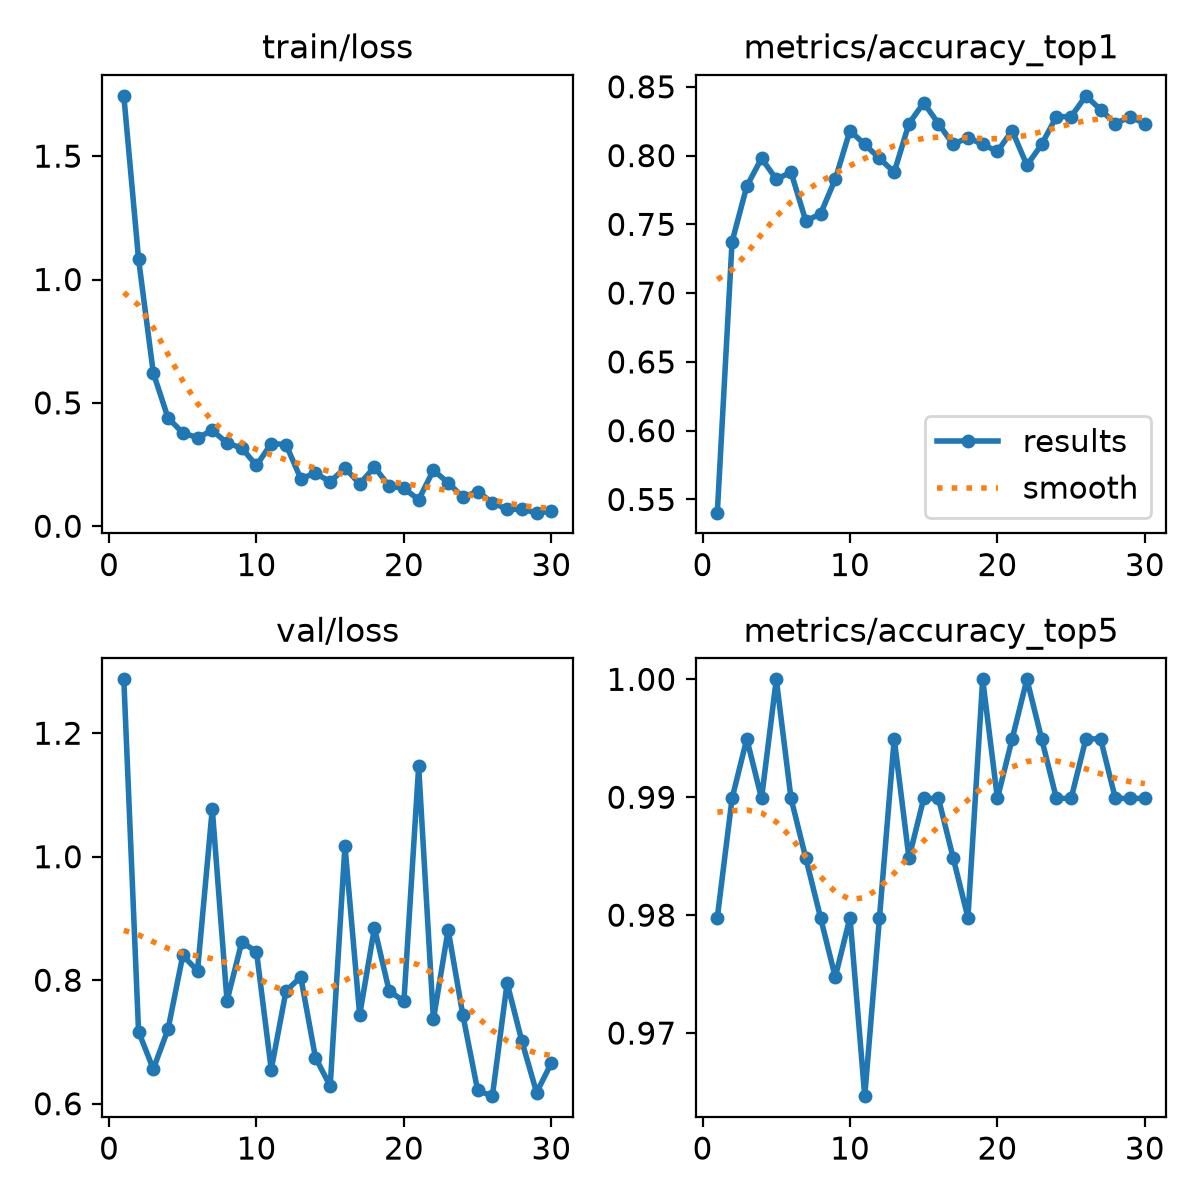

Values plotted in this chart, from the file beside it:
epoch, time, train/loss, metrics/accuracy_top1, metrics/accuracy_top5, val/loss, lr/pg0, lr/pg1, lr/pg2, metrics/macro_f1
1, 1.833, 1.744, 0.5404, 0.9798, 1.287, 0.0003222, 0.0003222, 0.0003222, 0.7202
2, 3.29, 1.083, 0.7374, 0.9899, 0.7168, 0.0006339, 0.0006339, 0.0006339, 0.7719
3, 7.532, 0.6211, 0.7778, 0.995, 0.6561, 0.0009236, 0.0009236, 0.0009236, 0.7925
4, 10.84, 0.439, 0.798, 0.9899, 0.7207, 0.000901, 0.000901, 0.000901, 0.764
5, 12.56, 0.3783, 0.7828, 1.0, 0.8402, 0.000868, 0.000868, 0.000868, 0.7823
6, 14.05, 0.3587, 0.7879, 0.9899, 0.8153, 0.000835, 0.000835, 0.000835, 0.7462
7, 15.58, 0.3884, 0.7525, 0.9849, 1.078, 0.000802, 0.000802, 0.000802, 0.7382
8, 17.04, 0.3374, 0.7576, 0.9798, 0.7666, 0.000769, 0.000769, 0.000769, 0.7833
9, 18.53, 0.3165, 0.7828, 0.9748, 0.8618, 0.000736, 0.000736, 0.000736, 0.8061
10, 20.02, 0.2463, 0.8182, 0.9798, 0.8462, 0.000703, 0.000703, 0.000703, 0.7933
11, 21.65, 0.3351, 0.8081, 0.9647, 0.6553, 0.00067, 0.00067, 0.00067, 0.791
12, 23.14, 0.3311, 0.798, 0.9798, 0.7824, 0.000637, 0.000637, 0.000637, 0.7886
13, 24.6, 0.1932, 0.7879, 0.995, 0.8053, 0.000604, 0.000604, 0.000604, 0.8224
14, 26.13, 0.215, 0.8232, 0.9849, 0.6746, 0.000571, 0.000571, 0.000571, 0.8342
15, 27.84, 0.18, 0.8384, 0.9899, 0.6287, 0.000538, 0.000538, 0.000538, 0.8227
16, 32.03, 0.2361, 0.8232, 0.9899, 1.018, 0.000505, 0.000505, 0.000505, 0.8134
17, 34.67, 0.1716, 0.8081, 0.9849, 0.7437, 0.000472, 0.000472, 0.000472, 0.813
18, 37.04, 0.2398, 0.8131, 0.9798, 0.8849, 0.000439, 0.000439, 0.000439, 0.8167
19, 39.49, 0.1625, 0.8081, 1.0, 0.7825, 0.000406, 0.000406, 0.000406, 0.8077
20, 41.87, 0.1535, 0.803, 0.9899, 0.7661, 0.000373, 0.000373, 0.000373, 0.821
21, 44.53, 0.1075, 0.8182, 0.995, 1.146, 0.00034, 0.00034, 0.00034, 0.7958
22, 46.88, 0.2273, 0.7929, 1.0, 0.7365, 0.000307, 0.000307, 0.000307, 0.8056
23, 49.14, 0.1758, 0.8081, 0.995, 0.8817, 0.000274, 0.000274, 0.000274, 0.8281
24, 51.69, 0.1181, 0.8283, 0.9899, 0.7433, 0.000241, 0.000241, 0.000241, 0.8305
25, 53.14, 0.1407, 0.8283, 0.9899, 0.6217, 0.000208, 0.000208, 0.000208, 0.8437
26, 54.6, 0.09563, 0.8434, 0.995, 0.6123, 0.000175, 0.000175, 0.000175, 0.8362
27, 56.3, 0.06842, 0.8333, 0.995, 0.7956, 0.000142, 0.000142, 0.000142, 0.8244
28, 57.74, 0.06815, 0.8232, 0.9899, 0.7013, 0.000109, 0.000109, 0.000109, 0.8331
29, 59.21, 0.05496, 0.8283, 0.9899, 0.6181, 7.6e-05, 7.6e-05, 7.6e-05, 0.827
30, 60.67, 0.06035, 0.8232, 0.9899, 0.6658, 4.3e-05, 4.3e-05, 4.3e-05, 0.8437
